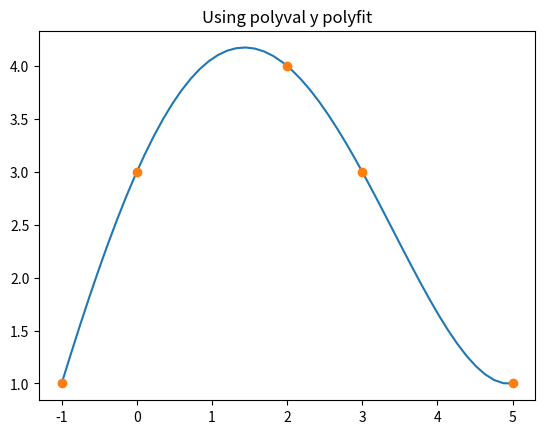
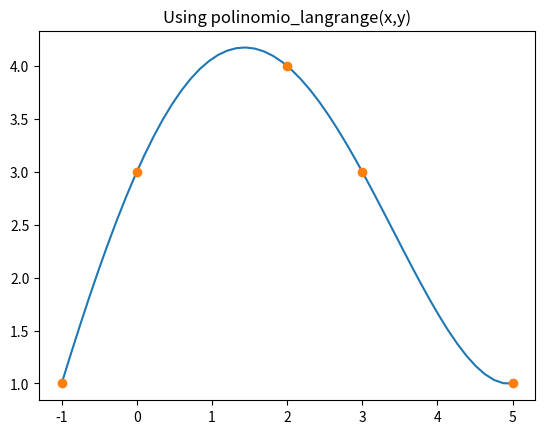
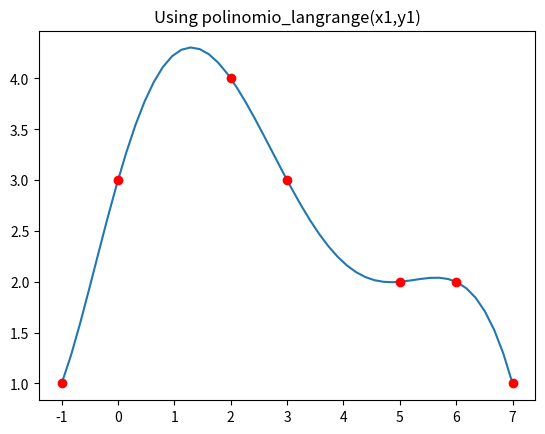

Reproduce these figures in Python, in order.
# -*- coding: utf-8 -*-
"""
Created on Mon Mar 17 15:58:27 2025

@author: UO299673
"""
import numpy as np
import numpy.polynomial.polynomial as pol
import matplotlib.pyplot as plt
def polinomio_lagrange(x,y,xp):
    n =len(x)
    yp=0.
    for i in range(n):
        yp+=y[i]*lagrange_fundamental(i, x, xp)
    return yp
def lagrange_fundamental(i,x,z):
    n =len(x)
    ypf=1.
    for k in range(n):
        if k!= i:
            ypf *= (z-x[k]) / (x[i]-x[k])
    return ypf

x = np.array([-1.,0,2,3,5])
y = np.array([1.,3,4,3,1])
x1 = np.array([-1.,0,2,3,5,6,7])
y1 = np.array([1.,3,4,3,2,2,1])
p = pol.polyfit(x,y,len(x)-1)  # coeficientes del polinomio
xp = np.linspace(min(x),max(x))
yp = pol.polyval(xp,p)
yz = polinomio_lagrange(x, y, xp)
plt.figure()
plt.plot(xp, yp, '-',x,y,'o')
plt.title("Using polyval y polyfit")
plt.show()

plt.figure()
plt.plot(xp, yz, '-',x,y,'o')
plt.title("Using polinomio_langrange(x,y)")
plt.show()

xp= np.linspace(min(x1),max(x1))
yz=polinomio_lagrange(x1, y1, xp)
print(yz)
plt.figure()
plt.plot(xp, yz, '-',x1,y1,'ro')
plt.title("Using polinomio_langrange(x1,y1)")
plt.show()